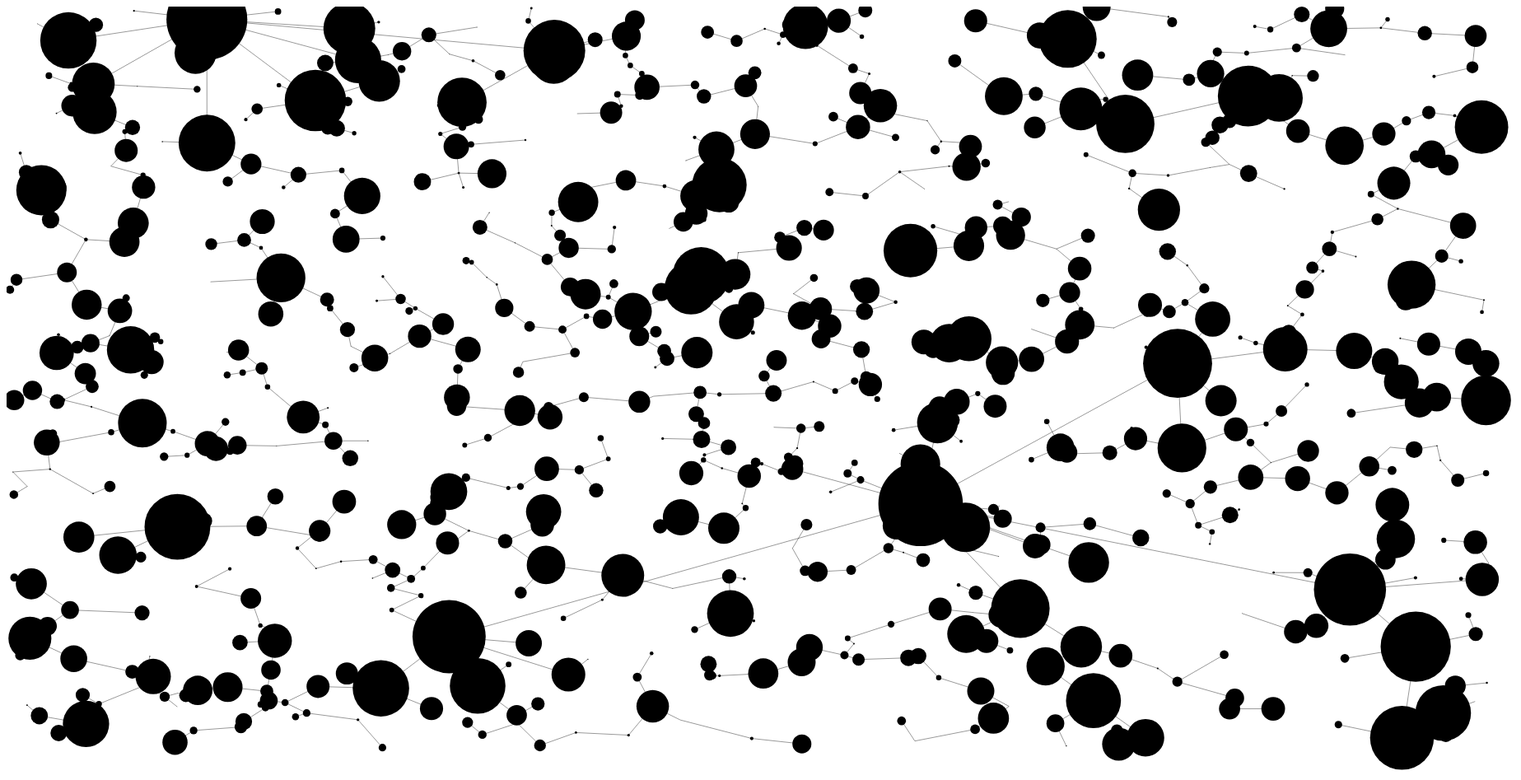
D3 v3 page, settled after 480 driven frames (8 s of simulated time); the page loaded 1 data file(s).


// ── spatial-network-vis.js
var width = 2000,
    height = 1000;

// Define width and height for display. Ideally we don't want any circle to cros the border
// Figure out something better
var plot_width = width*(1-0.1),
    plot_height = height*(1-0.1);

// Initialise colorbrewer color
var color = d3.scale.ordinal()
    .range(d3.range(7));

// Append svg image to body
var svg = d3.select("body").append("svg")
  .attr("width",width)
  .attr("class","RdYlGn")
  .attr("height",height);

// Extract the data and plot
d3.json("network.json", function(error, graph) {

    // Helper function to map node id's to node objects.
    // Returns d3.map of ids -> nodes
    mapNodes = function(nodes){
      nodesMap = d3.map();
      nodes.forEach( function(n){
        nodesMap.set(n.id, n);
      });
      return nodesMap;
    };

    //id's -> node objects
    nodesMap  = mapNodes(graph.nodes);

    // switch links to point to node objects instead of id's
    graph.edges.forEach(function(l){
      l.source = nodesMap.get(l.source);
      l.target = nodesMap.get(l.target);
    });


    // Plot the nodes
    svg.selectAll("circle")
      .data(graph.nodes)
      .enter().append("circle")
      .attr("class", function(d) { return "level q" + color(d.level) + "-9"; })
      .attr("cy", function(d) { return d.y*plot_height})
      .attr("cx", function(d) { return d.x*plot_width})
      .attr("r", function(d) { return 10*Math.log(d.population)});
      // .on("mouseover", showDetails);
      // .on("mouseover", hideDetails);
        

    // Plot the edges
    svg.selectAll("line")
      .data(graph.edges)
      .enter().append("line")
      .attr("x1", function(d) { return d.source.x*plot_width; })
      .attr("y1", function(d) { return d.source.y*plot_height; })
      .attr("x2", function(d) { return d.target.x*plot_width; })
      .attr("y2", function(d) { return d.target.y*plot_height; })
      .attr("class", "edge")
      .attr("stroke", "#000")
      .attr("stroke-opacity", 0.4)
      .style("stroke-width", 1.);

});







### data: network.json
{
 "nodes": [
  {
   "y": 0.8117,
   "x": 0.6962,
   "level": 3,
   "id": 0,
   "population": 2.687
  },
  {
   "y": 0.8121,
   "x": 0.6839,
   "level": 2,
   "id": 537,
   "population": 34.93
  },
  {
   "y": 0.6708,
   "x": 0.6166,
   "level": 1,
   "id": 432,
   "population": 168.7
  },
  {
   "y": 0.67,
   "x": 0.6115,
   "level": 2,
   "id": 141,
   "population": 25.76
  },
  {
   "y": 0.7025,
   "x": 0.6468,
   "level": 2,
   "id": 738,
   "population": 20.06
  },
  {
   "y": 0.6637,
   "x": 0.6253,
   "level": 2,
   "id": 551,
   "population": 2.619
  },
  {
   "y": 0.6172,
   "x": 0.6165,
   "level": 2,
   "id": 535,
   "population": 11.09
  },
  {
   "y": 0.7004,
   "x": 0.6003,
   "level": 2,
   "id": 751,
   "population": 5.307
  },
  "... 792 more items"
 ],
 "edges": [
  {
   "source": 141,
   "target": 432
  },
  {
   "source": 633,
   "target": 432
  },
  {
   "source": 19,
   "target": 432
  },
  {
   "source": 414,
   "target": 504
  },
  {
   "source": 504,
   "target": 432
  },
  {
   "source": 551,
   "target": 432
  },
  {
   "source": 535,
   "target": 432
  },
  {
   "source": 751,
   "target": 432
  },
  "... 791 more items"
 ]
}